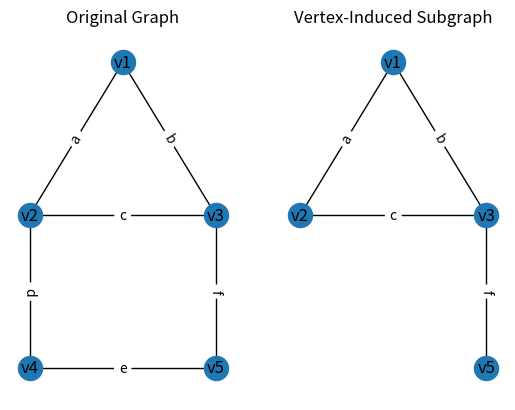

Write Python code to recreate this figure.
# Vertex induced subgraph
import networkx as nx
import matplotlib.pyplot as plt

edges = {
    'a': ('v1', 'v2'),
    'b': ('v1', 'v3'),
    'c': ('v2', 'v3'),
    'd': ('v2', 'v4'),
    'e': ('v4', 'v5'),
    'f': ('v3', 'v5')
}

G = nx.Graph()
G.add_edges_from(edges.values())

pos = {
    'v1': (0, 2),
    'v2': (-1, 1),
    'v3': (1, 1),
    'v4': (-1, 0),
    'v5': (1, 0)
}

edge_labels = {v: k for k, v in edges.items()}

selected_vertices = ['v1', 'v2', 'v3', 'v5']  
H = G.subgraph(selected_vertices)  

H_edge_labels = {edge: label for edge, label in edge_labels.items() if edge in H.edges() or (edge[1], edge[0]) in H.edges()}

# Plot original graph
plt.subplot(1, 2, 1)
nx.draw(G, pos, with_labels=True)
nx.draw_networkx_edge_labels(G, pos, edge_labels=edge_labels)
plt.title("Original Graph")

# Plot vertex-induced subgraph
plt.subplot(1, 2, 2)
nx.draw(H, pos, with_labels=True)
nx.draw_networkx_edge_labels(H, pos, edge_labels=H_edge_labels)
plt.title("Vertex-Induced Subgraph")

plt.show()
